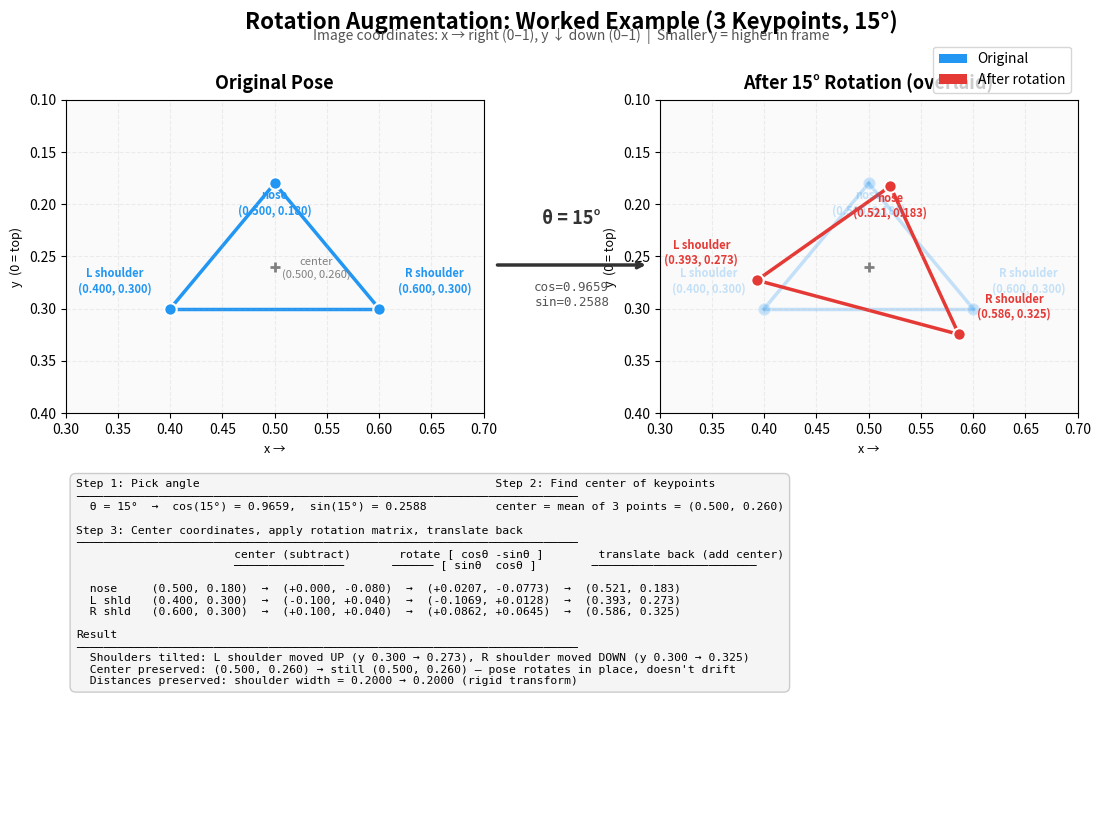

Here is the Python script that generated this plot: (Note: this script raises an exception after producing the figure.)
#!/usr/bin/env python3
"""
Generate a one-page worked example of the rotation augmentation algorithm.
Shows 3 keypoints (nose, left shoulder, right shoulder) before and after
a 15-degree rotation, with all math steps shown.

Output: research_artifacts/posters/rotation_example_onepager.png (and .pdf)
"""

import numpy as np
import matplotlib.pyplot as plt
import matplotlib.patches as mpatches
import os


def draw_three_points(ax, nose, lsh, rsh, title, color, label_offset=0.015):
    """Draw 3 keypoints with skeleton connections and labels."""
    # Connections: nose-lsh, nose-rsh, lsh-rsh
    ax.plot([lsh[0], rsh[0]], [lsh[1], rsh[1]], color=color, linewidth=2.5, zorder=1)
    ax.plot([nose[0], lsh[0]], [nose[1], lsh[1]], color=color, linewidth=2.5, zorder=1)
    ax.plot([nose[0], rsh[0]], [nose[1], rsh[1]], color=color, linewidth=2.5, zorder=1)

    # Points
    ax.scatter(*nose, c=color, s=80, zorder=3, edgecolors='white', linewidths=1.5)
    ax.scatter(*lsh, c=color, s=80, zorder=3, edgecolors='white', linewidths=1.5)
    ax.scatter(*rsh, c=color, s=80, zorder=3, edgecolors='white', linewidths=1.5)

    # Labels
    ax.annotate(f'nose\n({nose[0]:.3f}, {nose[1]:.3f})', nose,
                textcoords="offset points", xytext=(0, -22),
                ha='center', fontsize=8, fontweight='bold', color=color)
    ax.annotate(f'L shoulder\n({lsh[0]:.3f}, {lsh[1]:.3f})', lsh,
                textcoords="offset points", xytext=(-40, 12),
                ha='center', fontsize=8, fontweight='bold', color=color)
    ax.annotate(f'R shoulder\n({rsh[0]:.3f}, {rsh[1]:.3f})', rsh,
                textcoords="offset points", xytext=(40, 12),
                ha='center', fontsize=8, fontweight='bold', color=color)


def main():
    # --- The example data ---
    theta_deg = 15
    theta = np.radians(theta_deg)
    cos_a = np.cos(theta)
    sin_a = np.sin(theta)

    # Original points
    nose_orig = np.array([0.500, 0.180])
    lsh_orig = np.array([0.400, 0.300])
    rsh_orig = np.array([0.600, 0.300])

    # Step 2: Center
    center = (nose_orig + lsh_orig + rsh_orig) / 3  # (0.500, 0.260)

    # Step 3: Center then rotate
    def rotate_point(pt):
        cx = pt[0] - center[0]
        cy = pt[1] - center[1]
        rx = cos_a * cx - sin_a * cy
        ry = sin_a * cx + cos_a * cy
        return np.array([rx + center[0], ry + center[1]])

    nose_rot = rotate_point(nose_orig)
    lsh_rot = rotate_point(lsh_orig)
    rsh_rot = rotate_point(rsh_orig)

    # --- BUILD FIGURE ---
    fig = plt.figure(figsize=(11, 8.5))
    fig.patch.set_facecolor('white')

    fig.suptitle('Rotation Augmentation: Worked Example (3 Keypoints, 15\u00b0)',
                 fontsize=16, fontweight='bold', y=0.97)
    fig.text(0.5, 0.935,
             'Image coordinates: x \u2192 right (0\u20131), y \u2193 down (0\u20131)  |  '
             'Smaller y = higher in frame',
             ha='center', fontsize=10, color='#555555')

    # --- LEFT PLOT: Original ---
    ax1 = fig.add_axes([0.04, 0.45, 0.38, 0.46])
    ax1.set_xlim(0.30, 0.70)
    ax1.set_ylim(0.40, 0.10)  # inverted y
    ax1.set_aspect('equal')
    ax1.set_title('Original Pose', fontsize=13, fontweight='bold', pad=8)
    ax1.set_facecolor('#FAFAFA')
    ax1.grid(True, alpha=0.2, linestyle='--')
    ax1.set_xlabel('x \u2192', fontsize=9)
    ax1.set_ylabel('y  (0 = top)', fontsize=9)
    draw_three_points(ax1, nose_orig, lsh_orig, rsh_orig, 'Original', '#2196F3')
    # Mark center
    ax1.scatter(*center, c='gray', s=50, marker='+', zorder=4, linewidths=2)
    ax1.annotate(f'center\n({center[0]:.3f}, {center[1]:.3f})', center,
                 textcoords="offset points", xytext=(30, -8),
                 ha='center', fontsize=8, color='gray', fontstyle='italic')

    # --- RIGHT PLOT: Both overlaid ---
    ax2 = fig.add_axes([0.58, 0.45, 0.38, 0.46])
    ax2.set_xlim(0.30, 0.70)
    ax2.set_ylim(0.40, 0.10)
    ax2.set_aspect('equal')
    ax2.set_title('After 15\u00b0 Rotation (overlaid)', fontsize=13, fontweight='bold', pad=8)
    ax2.set_facecolor('#FAFAFA')
    ax2.grid(True, alpha=0.2, linestyle='--')
    ax2.set_xlabel('x \u2192', fontsize=9)
    ax2.set_ylabel('y  (0 = top)', fontsize=9)
    # Draw original faded
    draw_three_points(ax2, nose_orig, lsh_orig, rsh_orig, 'Orig', '#2196F3')
    for line in ax2.get_lines():
        line.set_alpha(0.25)
    for coll in ax2.collections:
        coll.set_alpha(0.25)
    for ann in ax2.texts:
        ann.set_alpha(0.25)
    # Draw rotated on top
    draw_three_points(ax2, nose_rot, lsh_rot, rsh_rot, 'Rotated', '#E53935')
    # Center
    ax2.scatter(*center, c='gray', s=50, marker='+', zorder=4, linewidths=2)

    # Arrow between plots
    arrow_ax = fig.add_axes([0.40, 0.56, 0.20, 0.22])
    arrow_ax.set_xlim(0, 1); arrow_ax.set_ylim(0, 1)
    arrow_ax.axis('off')
    arrow_ax.annotate('', xy=(0.85, 0.5), xytext=(0.15, 0.5),
                      arrowprops=dict(arrowstyle='->', color='#333', lw=2.5))
    arrow_ax.text(0.5, 0.72, f'\u03b8 = {theta_deg}\u00b0', ha='center',
                  fontsize=13, fontstyle='italic', color='#333', fontweight='bold')
    arrow_ax.text(0.5, 0.28, f'cos={cos_a:.4f}\nsin={sin_a:.4f}', ha='center',
                  fontsize=9, fontfamily='monospace', color='#555')

    # --- BOTTOM: Step-by-step math ---
    math_ax = fig.add_axes([0.04, 0.03, 0.92, 0.40])
    math_ax.axis('off')
    math_ax.set_xlim(0, 1); math_ax.set_ylim(0, 1)

    steps_text = (
        "Step 1: Pick angle                                           "
        "Step 2: Find center of keypoints\n"
        "\u2500\u2500\u2500\u2500\u2500\u2500\u2500\u2500\u2500\u2500\u2500\u2500\u2500\u2500\u2500\u2500\u2500\u2500\u2500\u2500"
        "\u2500\u2500\u2500\u2500\u2500\u2500\u2500\u2500\u2500\u2500\u2500\u2500\u2500\u2500\u2500\u2500\u2500\u2500\u2500\u2500"
        "\u2500\u2500\u2500\u2500\u2500\u2500\u2500\u2500\u2500\u2500\u2500\u2500\u2500\u2500\u2500\u2500\u2500\u2500\u2500\u2500"
        "\u2500\u2500\u2500\u2500\u2500\u2500\u2500\u2500\u2500\u2500\u2500\u2500\u2500\n"
        f"  \u03b8 = 15\u00b0  \u2192  cos(15\u00b0) = {cos_a:.4f},  sin(15\u00b0) = {sin_a:.4f}"
        f"          center = mean of 3 points = ({center[0]:.3f}, {center[1]:.3f})\n"
        "\n"
        "Step 3: Center coordinates, apply rotation matrix, translate back\n"
        "\u2500\u2500\u2500\u2500\u2500\u2500\u2500\u2500\u2500\u2500\u2500\u2500\u2500\u2500\u2500\u2500\u2500\u2500\u2500\u2500"
        "\u2500\u2500\u2500\u2500\u2500\u2500\u2500\u2500\u2500\u2500\u2500\u2500\u2500\u2500\u2500\u2500\u2500\u2500\u2500\u2500"
        "\u2500\u2500\u2500\u2500\u2500\u2500\u2500\u2500\u2500\u2500\u2500\u2500\u2500\u2500\u2500\u2500\u2500\u2500\u2500\u2500"
        "\u2500\u2500\u2500\u2500\u2500\u2500\u2500\u2500\u2500\u2500\u2500\u2500\u2500\n"
    )

    # Nose calculation
    n_cx = nose_orig[0] - center[0]
    n_cy = nose_orig[1] - center[1]
    n_rx = cos_a * n_cx - sin_a * n_cy
    n_ry = sin_a * n_cx + cos_a * n_cy

    l_cx = lsh_orig[0] - center[0]
    l_cy = lsh_orig[1] - center[1]
    l_rx = cos_a * l_cx - sin_a * l_cy
    l_ry = sin_a * l_cx + cos_a * l_cy

    r_cx = rsh_orig[0] - center[0]
    r_cy = rsh_orig[1] - center[1]
    r_rx = cos_a * r_cx - sin_a * r_cy
    r_ry = sin_a * r_cx + cos_a * r_cy

    steps_text += (
        f"                       center (subtract)       rotate [ cos\u03b8 -sin\u03b8 ]        translate back (add center)\n"
        f"                       \u2500\u2500\u2500\u2500\u2500\u2500\u2500\u2500\u2500\u2500\u2500\u2500\u2500\u2500\u2500\u2500       "
        f"\u2500\u2500\u2500\u2500\u2500\u2500 [ sin\u03b8  cos\u03b8 ]        \u2500\u2500\u2500\u2500\u2500\u2500\u2500\u2500\u2500\u2500\u2500\u2500\u2500\u2500\u2500\u2500\u2500\u2500\u2500\u2500\u2500\u2500\u2500\u2500\n"
        f"\n"
        f"  nose     (0.500, 0.180)  \u2192  ({n_cx:+.3f}, {n_cy:+.3f})  \u2192  ({n_rx:+.4f}, {n_ry:+.4f})  \u2192  ({nose_rot[0]:.3f}, {nose_rot[1]:.3f})\n"
        f"  L shld   (0.400, 0.300)  \u2192  ({l_cx:+.3f}, {l_cy:+.3f})  \u2192  ({l_rx:+.4f}, {l_ry:+.4f})  \u2192  ({lsh_rot[0]:.3f}, {lsh_rot[1]:.3f})\n"
        f"  R shld   (0.600, 0.300)  \u2192  ({r_cx:+.3f}, {r_cy:+.3f})  \u2192  ({r_rx:+.4f}, {r_ry:+.4f})  \u2192  ({rsh_rot[0]:.3f}, {rsh_rot[1]:.3f})\n"
    )

    # Summary
    steps_text += (
        "\n"
        "Result\n"
        "\u2500\u2500\u2500\u2500\u2500\u2500\u2500\u2500\u2500\u2500\u2500\u2500\u2500\u2500\u2500\u2500\u2500\u2500\u2500\u2500"
        "\u2500\u2500\u2500\u2500\u2500\u2500\u2500\u2500\u2500\u2500\u2500\u2500\u2500\u2500\u2500\u2500\u2500\u2500\u2500\u2500"
        "\u2500\u2500\u2500\u2500\u2500\u2500\u2500\u2500\u2500\u2500\u2500\u2500\u2500\u2500\u2500\u2500\u2500\u2500\u2500\u2500"
        "\u2500\u2500\u2500\u2500\u2500\u2500\u2500\u2500\u2500\u2500\u2500\u2500\u2500\n"
        f"  Shoulders tilted: L shoulder moved UP (y {lsh_orig[1]:.3f} \u2192 {lsh_rot[1]:.3f}), "
        f"R shoulder moved DOWN (y {rsh_orig[1]:.3f} \u2192 {rsh_rot[1]:.3f})\n"
        f"  Center preserved: ({center[0]:.3f}, {center[1]:.3f}) \u2192 still ({center[0]:.3f}, {center[1]:.3f}) \u2014 "
        f"pose rotates in place, doesn't drift\n"
        f"  Distances preserved: shoulder width = {np.linalg.norm(rsh_orig - lsh_orig):.4f} \u2192 "
        f"{np.linalg.norm(rsh_rot - lsh_rot):.4f} (rigid transform)"
    )

    math_ax.text(0.01, 0.97, steps_text, transform=math_ax.transAxes,
                 fontsize=8.2, fontfamily='monospace', verticalalignment='top',
                 bbox=dict(boxstyle='round,pad=0.5', facecolor='#F5F5F5',
                           edgecolor='#CCCCCC', linewidth=1))

    # Legend
    legend_elements = [
        mpatches.Patch(facecolor='#2196F3', label='Original'),
        mpatches.Patch(facecolor='#E53935', label='After rotation'),
    ]
    fig.legend(handles=legend_elements, loc='upper right', fontsize=10,
               frameon=True, fancybox=True, bbox_to_anchor=(0.96, 0.935),
               edgecolor='#CCCCCC')

    # Save (script lives in research_artifacts/generators/, write outputs to ../posters/)
    out_dir = os.path.join(os.path.dirname(os.path.dirname(os.path.abspath(__file__))), 'posters')
    os.makedirs(out_dir, exist_ok=True)
    png_path = os.path.join(out_dir, 'rotation_example_onepager.png')
    pdf_path = os.path.join(out_dir, 'rotation_example_onepager.pdf')

    fig.savefig(png_path, dpi=200, bbox_inches='tight', facecolor='white')
    fig.savefig(pdf_path, bbox_inches='tight', facecolor='white')
    print(f"Saved: {png_path}")
    print(f"Saved: {pdf_path}")
    plt.close()


if __name__ == '__main__':
    main()
